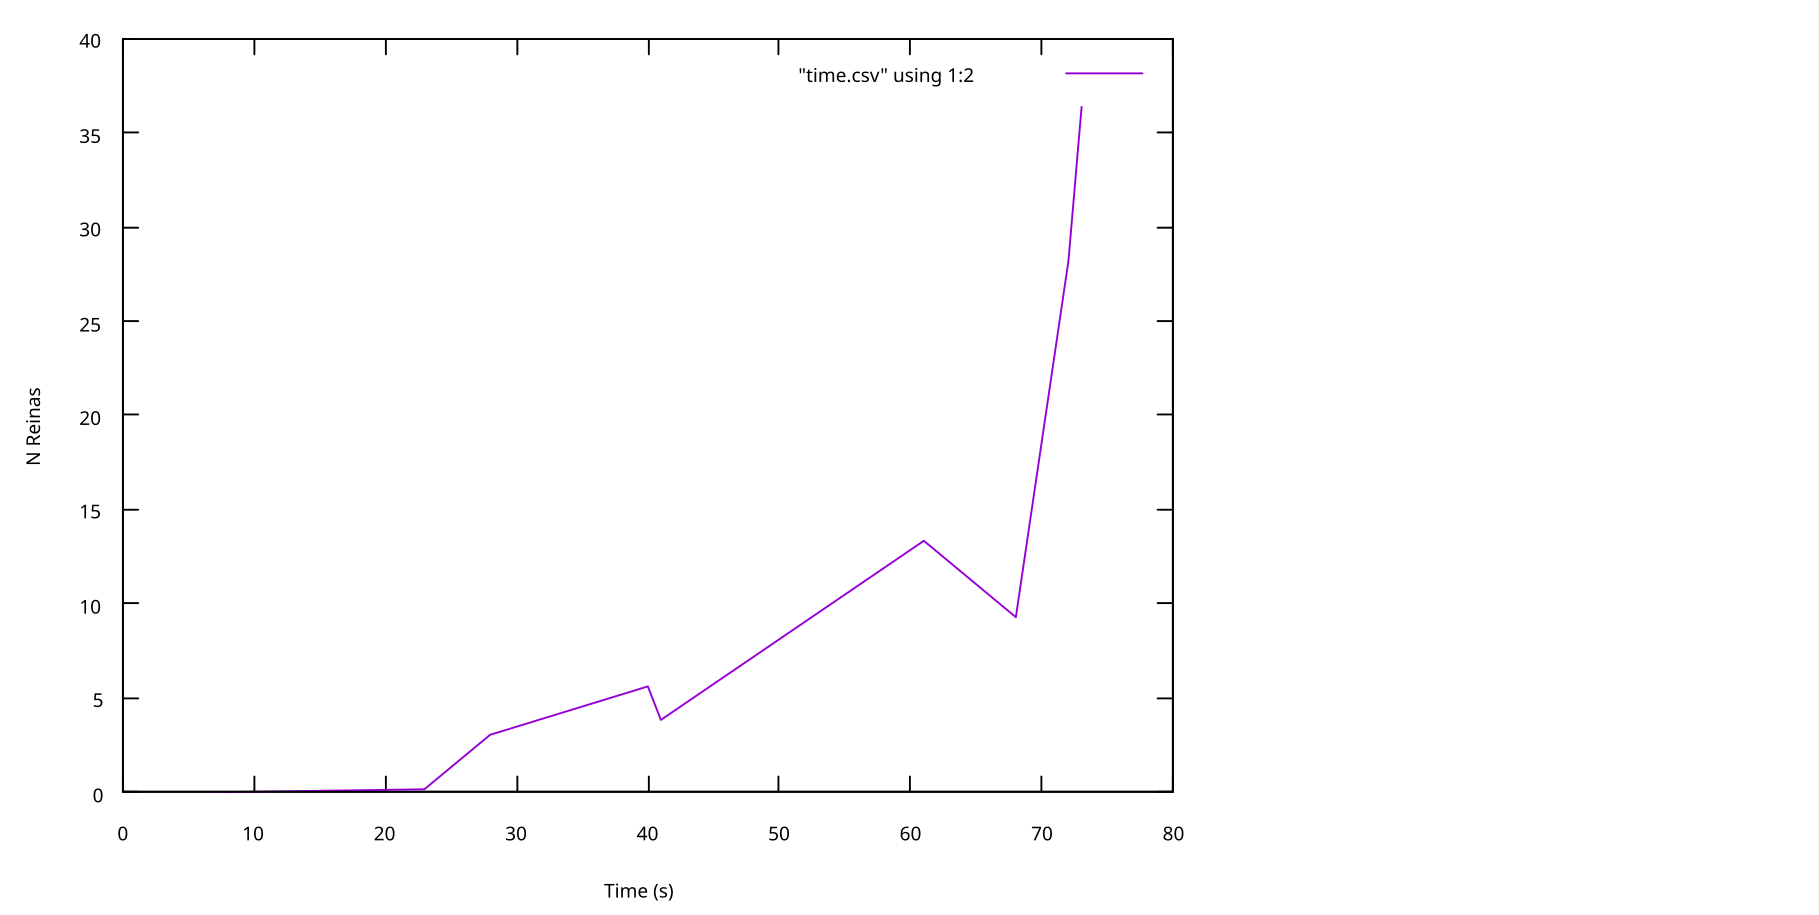

The data file committed next to this chart (first rows):
n_reinas, time
7, 0.029
8, 0.018
23, 0.171
28, 3.058
40, 5.631
41, 3.852
61, 13.35
68, 9.291
72, 28.19
73, 36.35
